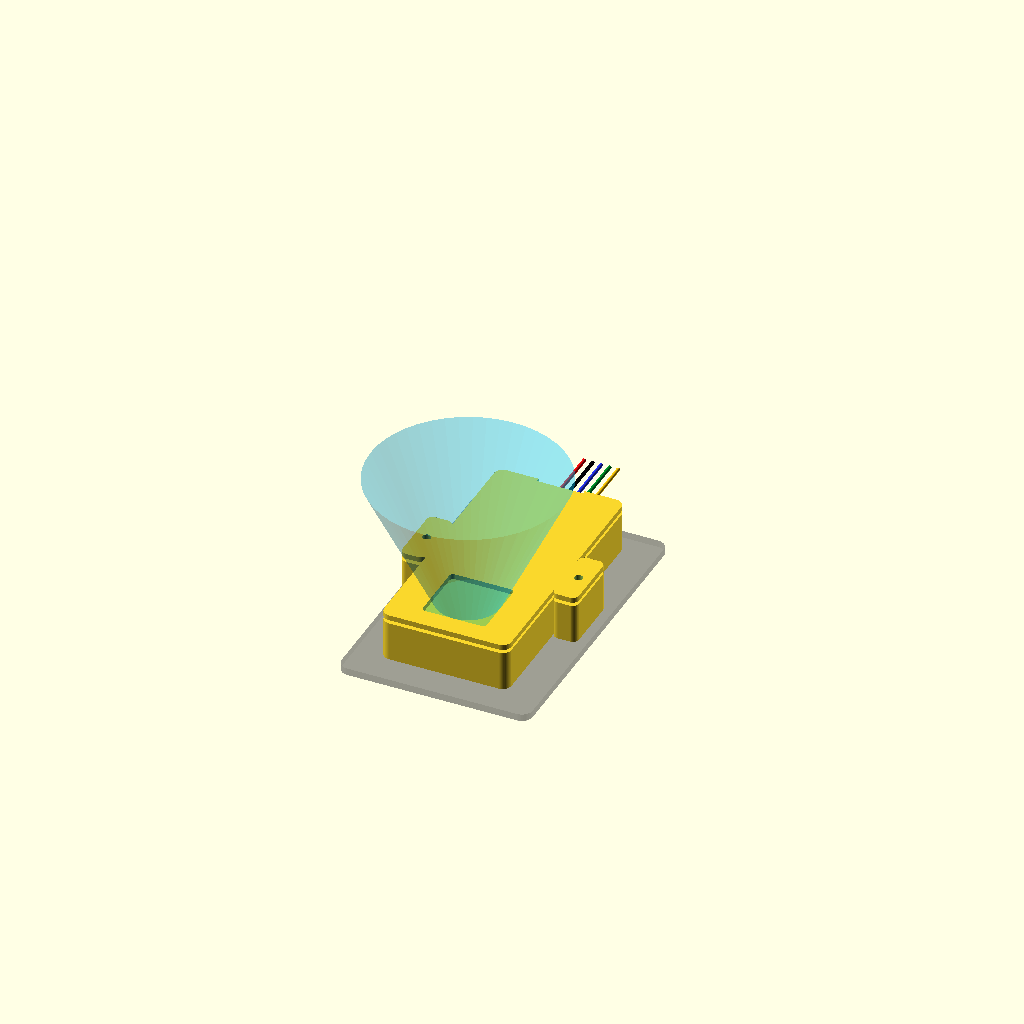
Cell 1 — every parameter at its default value.
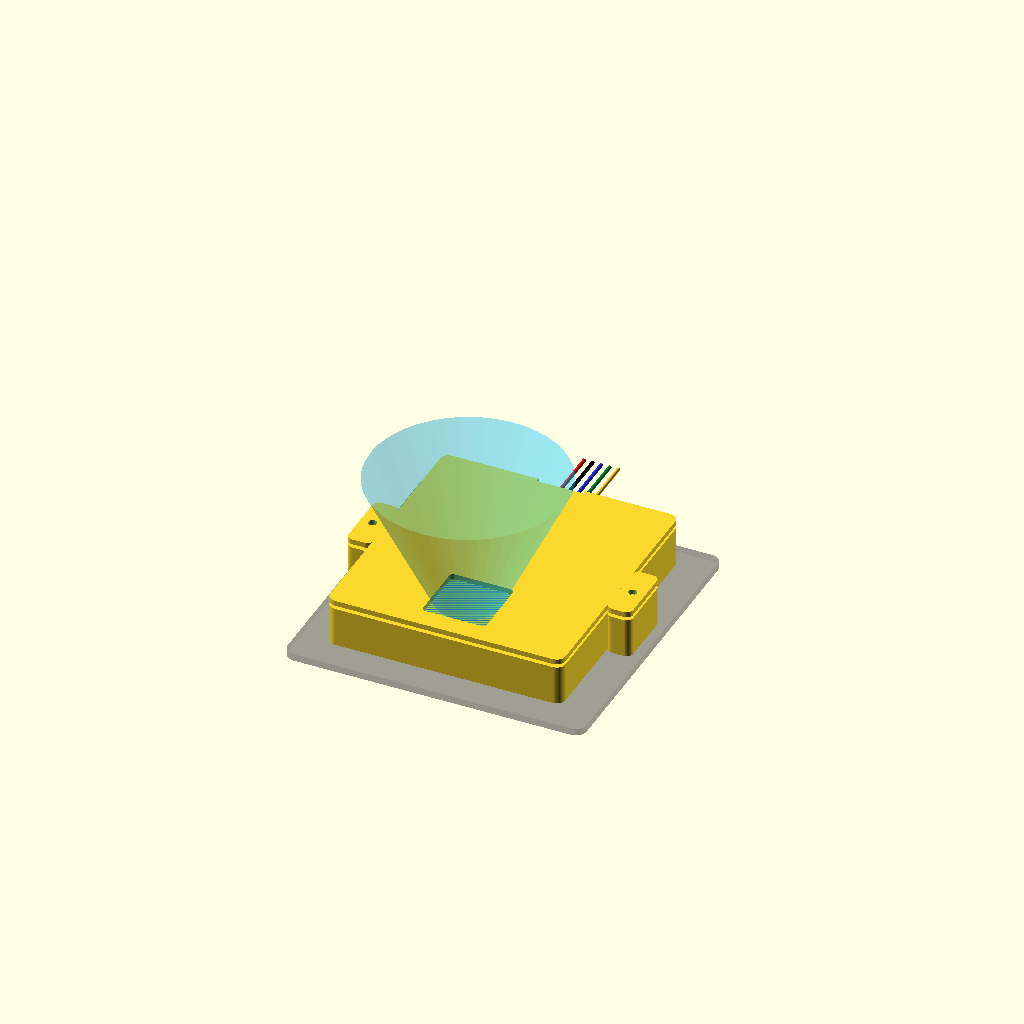
Cell 2 — board_w set to 61, the other parameters unchanged.
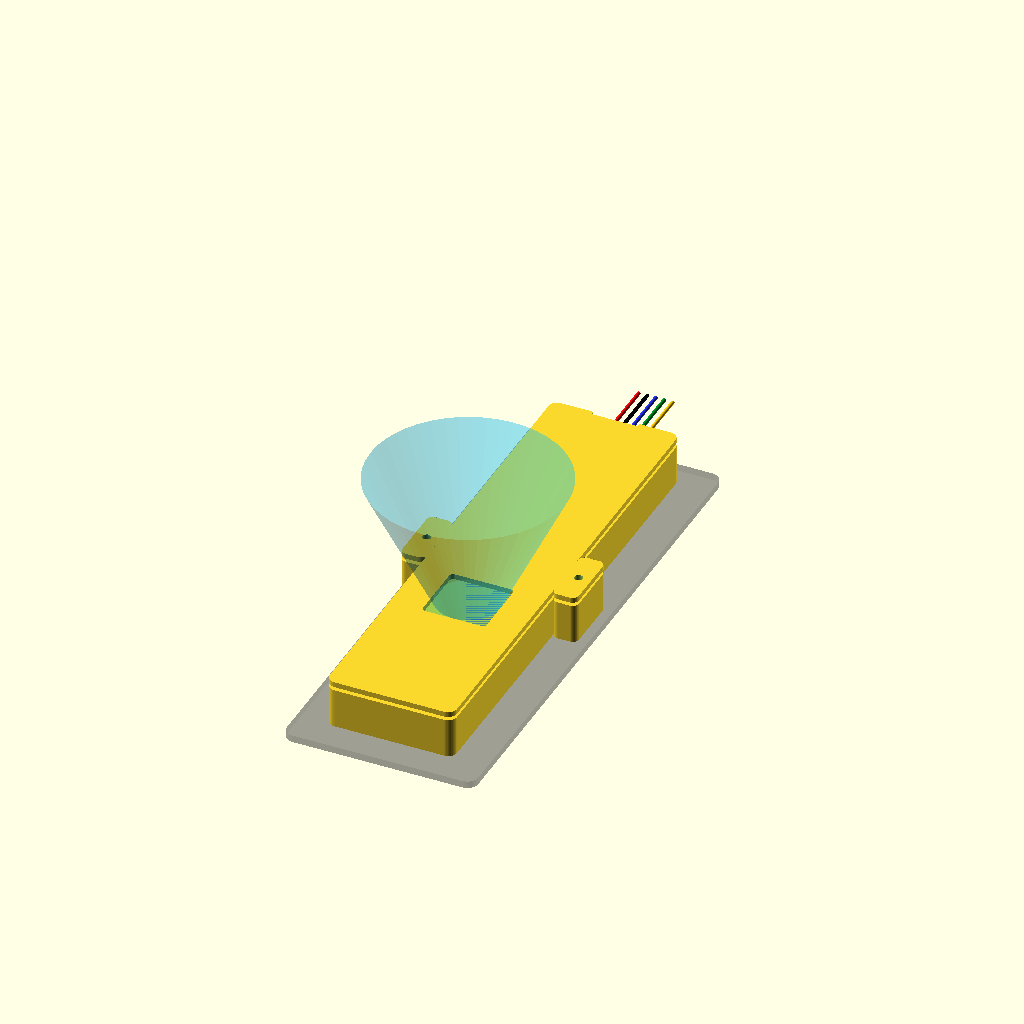
Cell 3: the same model with board_h = 132.
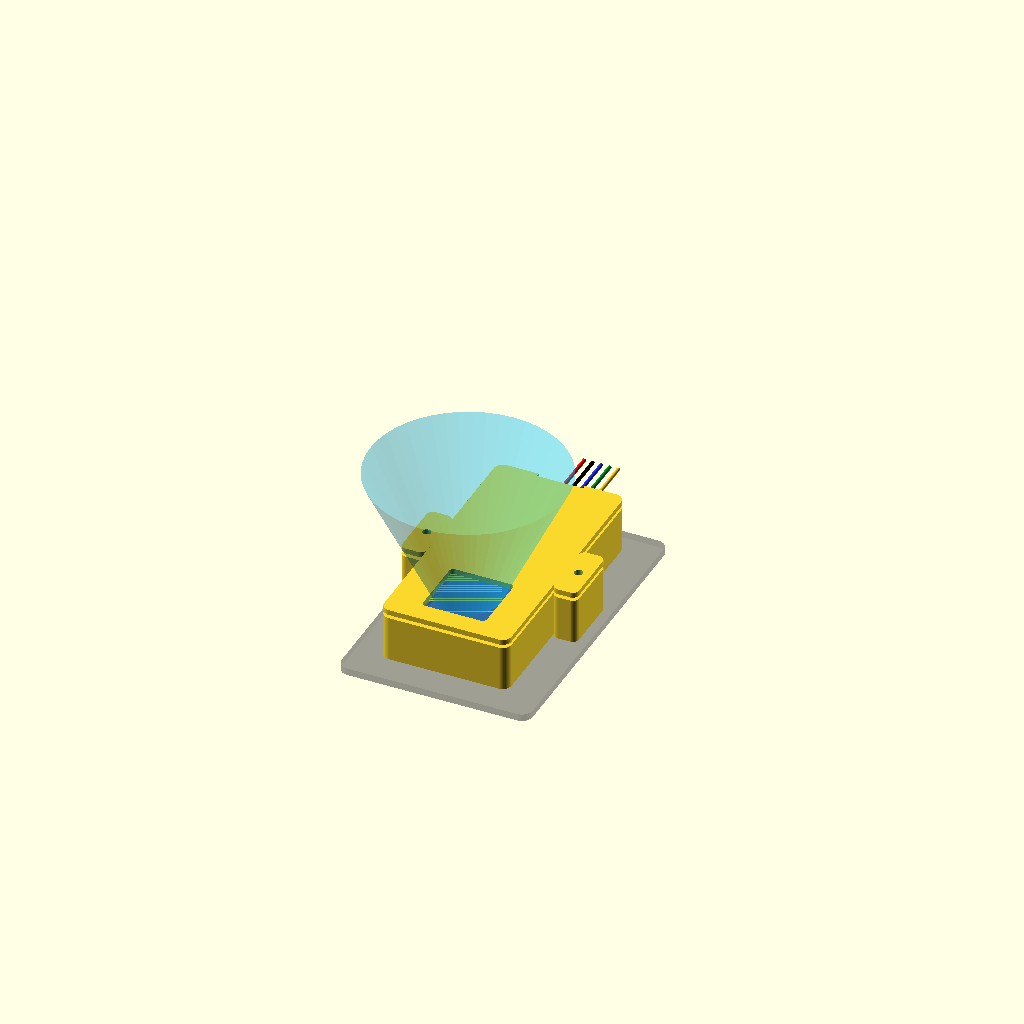
Cell 4: the same model with board_t = 3.2.
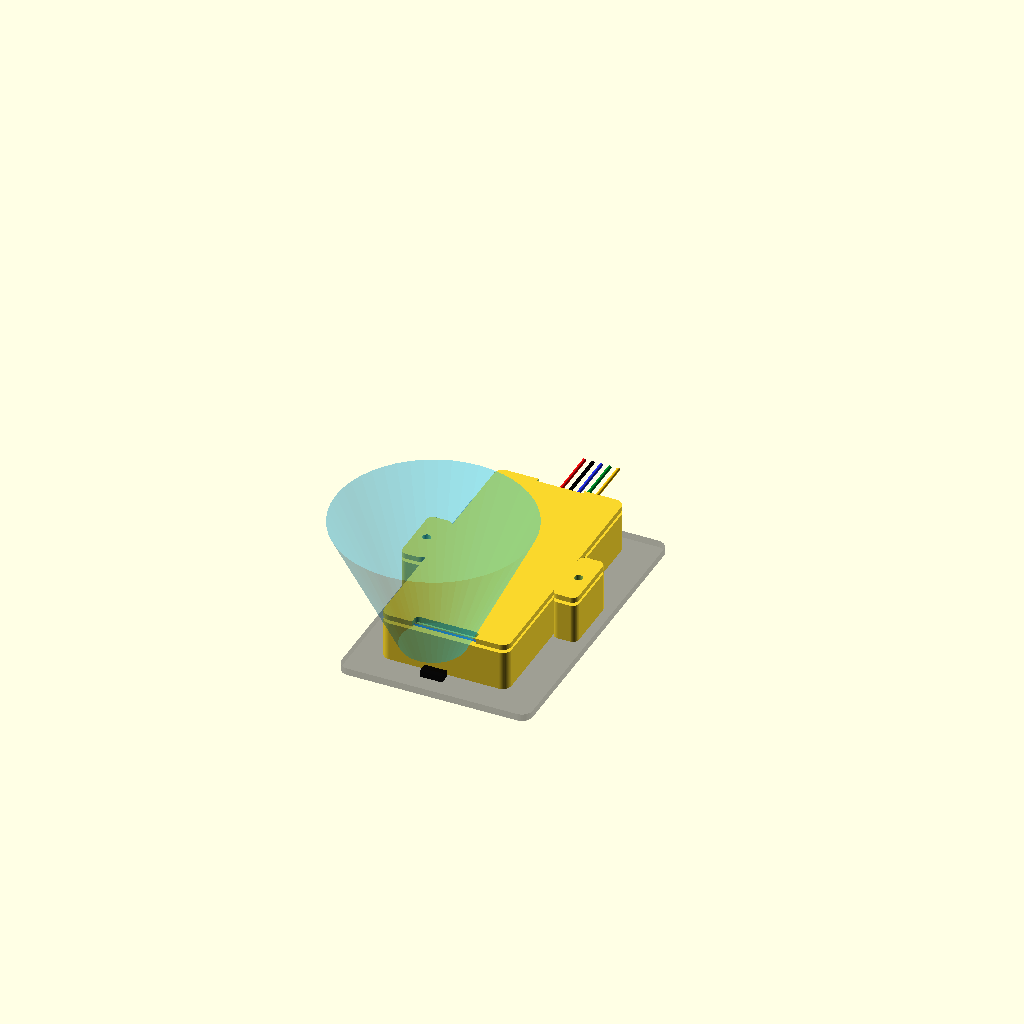
Cell 5 — sensor_y set to -42, the other parameters unchanged.
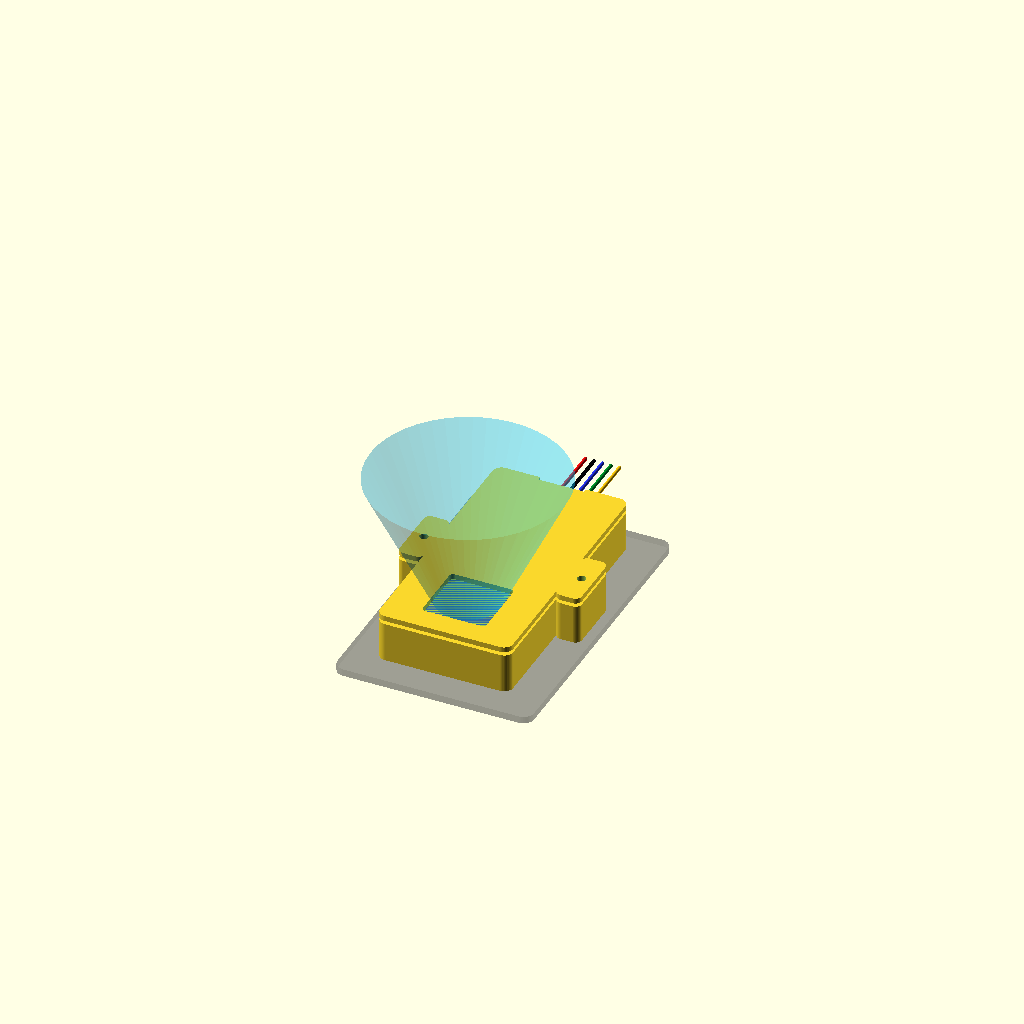
Cell 6: board_clearance = 1.6 (everything else at default).
One fixed orthographic camera (rotation 55°, 0°, 25°; colour scheme Cornfield) for every cell.
The OpenSCAD source (firmware/stm32-mcp/hardware/cad/satel-vl53l8-full-carrier-case/satel_vl53l8_full_carrier_case.scad):
/*
  OpenOtter SATEL-VL53L8 full-carrier case, v0.

  Units: millimeters.

  This case keeps the complete SATEL carrier board intact. It is intended for
  the safer v1.2 validation path where the SATEL regulators, level translators,
  and J1/J2 carrier pads remain in the circuit.

  The ST STEP/Gerber package should be used for final dimensions. Until that is
  available, measure the real board and update board_w, board_h, board_t,
  sensor_x, and sensor_y before printing a deployment part.

  Export examples:
    openscad -D 'part="base"' -o satel_vl53l8_full_carrier_case_base.stl satel_vl53l8_full_carrier_case.scad
    openscad -D 'part="lid"'  -o satel_vl53l8_full_carrier_case_lid.stl  satel_vl53l8_full_carrier_case.scad
    openscad -D 'part="mount_plate"' -o satel_vl53l8_full_carrier_mount_plate.stl satel_vl53l8_full_carrier_case.scad
*/

part = "assembly"; // "base", "lid", "mount_plate", or "assembly"

// Approximate full-carrier dimensions. Replace with ST CAD/Gerber or caliper
// measurements before deployment.
board_w = 30.5;
board_h = 66.0;
board_t = 1.6;

// Sensor package center relative to PCB center. Positive Y points toward the
// J1/J2 header and cable-exit end.
sensor_x = 0.0;
sensor_y = -21.0;

board_clearance = 0.8;
floor_t = 1.6;
wall_t = 1.9;
lid_t = 1.5;
corner_r = 2.5;

// Full carrier can have soldered pigtails or low-profile pins near J1/J2.
component_clearance_z = 3.5;
header_clearance_z = 8.0;
header_bay_h = 18.0;

optic_opening = 18.0;
cable_slot_w = 13.0;
cable_slot_z = 4.0;
strain_bar_w = 18.0;
strain_bar_h = 2.6;

// Board retention and harness strain relief. The board is held by printed edge
// rails plus lid pads. The board itself is not drilled or screwed.
edge_rail_w = 0.8;
edge_rail_h = 1.2;
edge_stop_h = 1.2;
retainer_pad_w = 4.0;
retainer_pad_l = 7.0;
retainer_pad_h = 0.9;
tie_slot_w = 2.0;
tie_slot_l = 8.0;

ear_w = 7.0;
ear_h = 18.0;
screw_d = 2.4;
screw_head_d = 4.7;

inner_w = board_w + 2 * board_clearance;
inner_h = board_h + 2 * board_clearance;
outer_w = inner_w + 2 * wall_t;
outer_h = inner_h + 2 * wall_t;
body_z = floor_t + board_t + max(component_clearance_z, header_clearance_z);

$fn = 48;

module rounded_rect_2d(w, h, r) {
  offset(r = r) {
    square([w - 2 * r, h - 2 * r], center = true);
  }
}

module rounded_box(w, h, z, r) {
  linear_extrude(height = z) {
    rounded_rect_2d(w, h, r);
  }
}

module side_ears(z) {
  for (x = [-(outer_w / 2 + ear_w / 2 - 0.05), (outer_w / 2 + ear_w / 2 - 0.05)]) {
    translate([x, 0, 0]) {
      rounded_box(ear_w, ear_h, z, 1.8);
    }
  }
}

module screw_holes(z_extra = 1) {
  for (x = [-(outer_w / 2 + ear_w / 2), (outer_w / 2 + ear_w / 2)]) {
    translate([x, 0, -z_extra / 2]) {
      cylinder(d = screw_d, h = body_z + lid_t + z_extra);
    }
  }
}

module screw_head_relief() {
  for (x = [-(outer_w / 2 + ear_w / 2), (outer_w / 2 + ear_w / 2)]) {
    translate([x, 0, body_z - 1.0]) {
      cylinder(d = screw_head_d, h = 1.4);
    }
  }
}

module harness_tie_slots() {
  for (x = [-strain_bar_w / 2 - 2.0, strain_bar_w / 2 + 2.0]) {
    translate([x, outer_h / 2 - wall_t - 5.0, -0.2]) {
      cube([tie_slot_w, tie_slot_l, floor_t + 0.6], center = true);
    }
  }
}

module board_cavity() {
  translate([0, 0, floor_t]) {
    rounded_box(inner_w, inner_h, body_z + 0.6, 1.0);
  }
}

module header_service_relief() {
  translate([0, inner_h / 2 - header_bay_h / 2, floor_t + board_t + header_clearance_z / 2]) {
    cube([inner_w, header_bay_h, header_clearance_z + 0.5], center = true);
  }
}

module cable_exit_slot() {
  translate([0, outer_h / 2 + 0.1, floor_t + cable_slot_z / 2]) {
    cube([cable_slot_w, wall_t + 0.5, cable_slot_z], center = true);
  }
}

module base() {
  difference() {
    union() {
      rounded_box(outer_w, outer_h, body_z, corner_r);
      side_ears(body_z);

      // Raised rear strain bar for a zip tie or heat-shrink wrap around the
      // soldered pigtail bundle.
      translate([0, outer_h / 2 - wall_t - 2.0, floor_t + 0.9]) {
        cube([strain_bar_w, strain_bar_h, strain_bar_h], center = true);
      }
    }

    board_cavity();
    header_service_relief();
    cable_exit_slot();
    harness_tie_slots();
    screw_holes(1);
    screw_head_relief();
  }

  // Edge ledges keep the board from floating while avoiding pressure on
  // components and soldered wires.
  for (x = [-(inner_w / 2 - 2.2), (inner_w / 2 - 2.2)]) {
    for (y = [-(inner_h / 2 - 4.0), (inner_h / 2 - 4.0)]) {
      translate([x, y, floor_t]) {
        cube([2.4, 5.0, 0.9], center = true);
      }
    }
  }

  // Side rails and end stops keep the full carrier from sliding when the car
  // vibrates. They intentionally avoid the J1/J2 header service bay.
  for (x = [-(board_w / 2 + board_clearance / 2), (board_w / 2 + board_clearance / 2)]) {
    translate([x, -header_bay_h / 2 - 4.0, floor_t + edge_rail_h / 2]) {
      cube([edge_rail_w, board_h - header_bay_h - 8.0, edge_rail_h], center = true);
    }
  }

  translate([0, -board_h / 2 - board_clearance / 2, floor_t + edge_stop_h / 2]) {
    cube([board_w - 6.0, edge_rail_w, edge_stop_h], center = true);
  }
}

module lid_retainer_pads() {
  for (x = [-(board_w / 2 - 3.0), (board_w / 2 - 3.0)]) {
    for (y = [-(board_h / 2 - 8.0), (board_h / 2 - header_bay_h - 5.0)]) {
      translate([x, y, -retainer_pad_h / 2]) {
        cube([retainer_pad_w, retainer_pad_l, retainer_pad_h], center = true);
      }
    }
  }
}

module lid() {
  difference() {
    union() {
      rounded_box(outer_w, outer_h, lid_t, corner_r);
      side_ears(lid_t);

      // Shallow lip indexes into the base.
      translate([0, 0, -0.55]) {
        difference() {
          rounded_box(inner_w - 0.6, inner_h - 0.6, 0.6, 1.0);
          rounded_box(inner_w - 3.4, inner_h - 3.4, 0.8, 0.8);
        }
      }

      // These pads lightly capture the PCB edges when the lid is screwed to
      // the base. If a real board has components at these positions, reduce
      // or remove the pads before printing.
      lid_retainer_pads();
    }

    translate([sensor_x, sensor_y, -0.2]) {
      rounded_box(optic_opening, optic_opening, lid_t + 1.0, 1.2);
    }

    translate([0, outer_h / 2 + 0.1, 0.7]) {
      cube([cable_slot_w, wall_t + 0.5, 2.2], center = true);
    }

    screw_holes(1);
  }
}

module fov_preview() {
  // Preview-only 65 degree diagonal field of view. Keep bumpers, tape, screws,
  // and cable loops outside this volume.
  color([0.0, 0.75, 1.0, 0.22]) {
    translate([sensor_x, sensor_y, body_z + lid_t + 1.0]) {
      cylinder(h = 38.0, d1 = optic_opening, d2 = 55.0);
    }
  }
}

module harness_preview() {
  colors = [
    [0.90, 0.05, 0.05, 1.0],
    [0.02, 0.02, 0.02, 1.0],
    [0.15, 0.20, 0.90, 1.0],
    [0.00, 0.55, 0.15, 1.0],
    [0.95, 0.75, 0.05, 1.0]
  ];
  for (i = [0:4]) {
    color(colors[i]) {
      translate([-4.8 + i * 2.4, outer_h / 2 + 24.0, floor_t + 3.2]) {
        rotate([90, 0, 0]) {
          cylinder(h = 48.0, d = 1.0);
        }
      }
    }
  }
}

module car_mount_preview() {
  color([0.35, 0.35, 0.35, 0.35]) {
    translate([0, 0, -3.0]) {
      rounded_box(outer_w + 18.0, outer_h + 14.0, 2.0, 3.0);
    }
  }
}

module mount_plate() {
  plate_w = outer_w + 2 * ear_w + 8.0;
  plate_h = outer_h + 6.0;
  difference() {
    rounded_box(plate_w, plate_h, 1.8, 2.5);
    screw_holes(2);
  }
}

module board_preview() {
  color([0.0, 0.25, 0.8, 0.45]) {
    translate([0, 0, floor_t + board_t / 2]) {
      cube([board_w, board_h, board_t], center = true);
    }
  }

  color([0.02, 0.02, 0.02, 0.85]) {
    translate([sensor_x, sensor_y, floor_t + board_t + 0.9]) {
      cube([6.4, 3.0, 1.8], center = true);
    }
  }

  color([1.0, 0.8, 0.1, 0.5]) {
    translate([0, board_h / 2 - 4.0, floor_t + board_t + 1.0]) {
      cube([26.0, 5.0, 2.0], center = true);
    }
  }
}

if (part == "base") {
  base();
} else if (part == "lid") {
  lid();
} else if (part == "mount_plate") {
  mount_plate();
} else {
  car_mount_preview();
  base();
  translate([0, 0, body_z + 1.0]) {
    lid();
  }
  board_preview();
  harness_preview();
  fov_preview();
}
Parameter table extracted from the source (name, type, default, range or options):
part: string, default "assembly"
board_w: number, default 30.5
board_h: number, default 66
board_t: number, default 1.6
sensor_x: number, default 0
sensor_y: number, default -21
board_clearance: number, default 0.8
floor_t: number, default 1.6
wall_t: number, default 1.9
lid_t: number, default 1.5
corner_r: number, default 2.5
component_clearance_z: number, default 3.5
header_clearance_z: number, default 8
header_bay_h: number, default 18
optic_opening: number, default 18
cable_slot_w: number, default 13
cable_slot_z: number, default 4
strain_bar_w: number, default 18
strain_bar_h: number, default 2.6
edge_rail_w: number, default 0.8
edge_rail_h: number, default 1.2
edge_stop_h: number, default 1.2
retainer_pad_w: number, default 4
retainer_pad_l: number, default 7
retainer_pad_h: number, default 0.9
tie_slot_w: number, default 2
tie_slot_l: number, default 8
ear_w: number, default 7
ear_h: number, default 18
screw_d: number, default 2.4
screw_head_d: number, default 4.7
